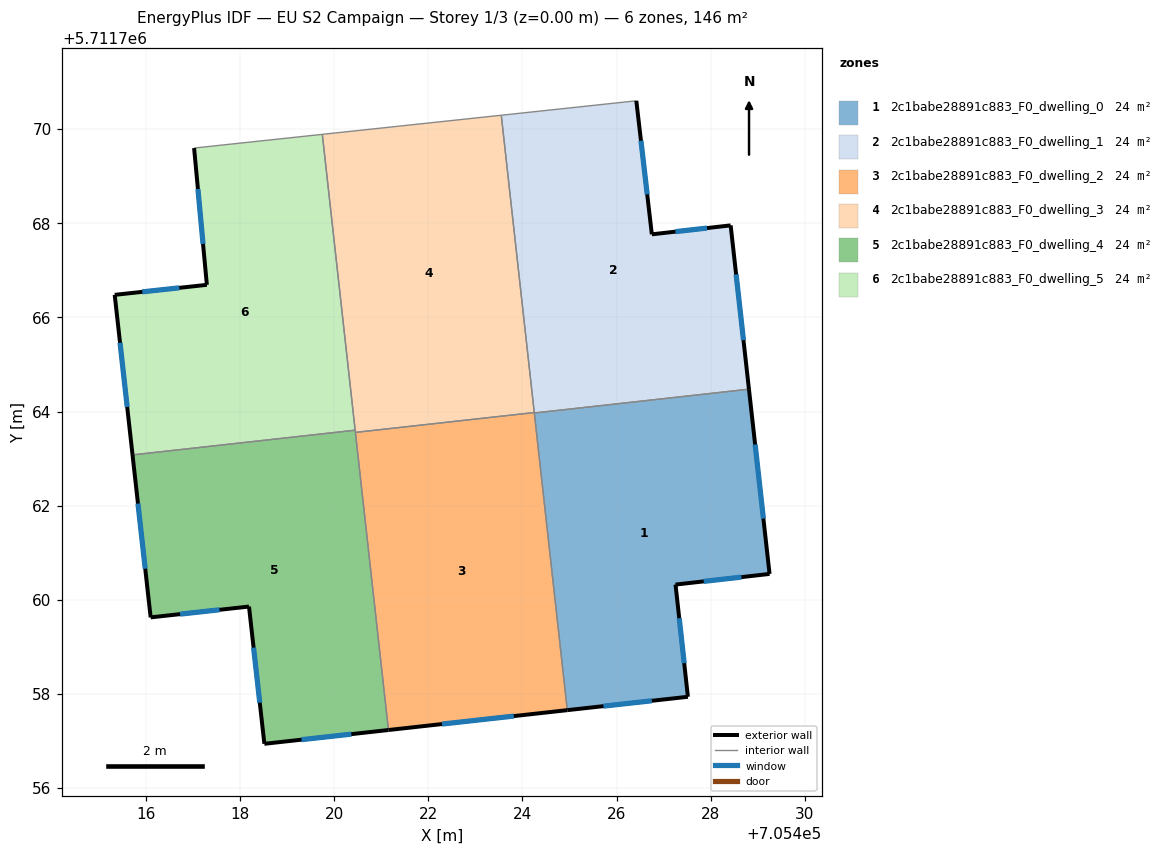
=== STOREY PLAN SPEC (per zone: floor XY polygon, exterior-wall plan segments, windows/doors) ===
zone 1: 2c1babe28891c883_F0_dwelling_0  (24.3 m²)
  floor: (705427.52, 5711757.94) (705427.25, 5711760.32) (705429.25, 5711760.55) (705428.81, 5711764.47) (705424.25, 5711763.97) (705424.95, 5711757.66)
  exterior wall: (705427.25, 5711760.32) – (705427.52, 5711757.94)  [2.4 m]
    window: (705427.33, 5711759.61) – (705427.44, 5711758.65)  [1.2 m²]
  exterior wall: (705427.52, 5711757.94) – (705424.95, 5711757.66)  [2.6 m]
    window: (705426.75, 5711757.85) – (705425.72, 5711757.74)  [1.2 m²]
  exterior wall: (705428.81, 5711764.47) – (705429.25, 5711760.55)  [3.9 m]
    window: (705428.94, 5711763.30) – (705429.12, 5711761.72)  [1.9 m²]
  exterior wall: (705429.25, 5711760.55) – (705427.25, 5711760.32)  [2.0 m]
    window: (705428.65, 5711760.48) – (705427.85, 5711760.39)  [1.0 m²]
  interior walls: 2
zone 2: 2c1babe28891c883_F0_dwelling_1  (24.3 m²)
  floor: (705428.81, 5711764.47) (705428.42, 5711767.96) (705426.75, 5711767.76) (705426.42, 5711770.60) (705423.55, 5711770.29) (705424.25, 5711763.97)
  exterior wall: (705426.42, 5711770.60) – (705426.75, 5711767.76)  [2.9 m]
    window: (705426.52, 5711769.75) – (705426.65, 5711768.61)  [1.4 m²]
  exterior wall: (705426.75, 5711767.76) – (705428.42, 5711767.96)  [1.7 m]
    window: (705427.25, 5711767.82) – (705427.92, 5711767.90)  [0.8 m²]
  exterior wall: (705428.42, 5711767.96) – (705428.81, 5711764.47)  [3.5 m]
    window: (705428.54, 5711766.91) – (705428.70, 5711765.52)  [1.7 m²]
  interior walls: 4
zone 3: 2c1babe28891c883_F0_dwelling_2  (24.3 m²)
  floor: (705424.95, 5711757.66) (705424.25, 5711763.98) (705420.45, 5711763.56) (705421.15, 5711757.23)
  exterior wall: (705424.95, 5711757.66) – (705421.15, 5711757.23)  [3.8 m]
    window: (705423.82, 5711757.53) – (705422.29, 5711757.36)  [1.8 m²]
  interior walls: 4
zone 4: 2c1babe28891c883_F0_dwelling_3  (24.3 m²)
  floor: (705424.25, 5711763.98) (705423.55, 5711770.29) (705419.75, 5711769.89) (705420.45, 5711763.56)
  interior walls: 5
zone 5: 2c1babe28891c883_F0_dwelling_4  (24.3 m²)
  floor: (705421.15, 5711757.23) (705420.45, 5711763.60) (705415.72, 5711763.08) (705416.10, 5711759.63) (705418.19, 5711759.86) (705418.52, 5711756.94)
  exterior wall: (705421.15, 5711757.23) – (705418.52, 5711756.94)  [2.7 m]
    window: (705420.36, 5711757.15) – (705419.31, 5711757.03)  [1.3 m²]
  exterior wall: (705418.52, 5711756.94) – (705418.19, 5711759.86)  [2.9 m]
    window: (705418.42, 5711757.81) – (705418.29, 5711758.98)  [1.4 m²]
  exterior wall: (705418.19, 5711759.86) – (705416.10, 5711759.63)  [2.1 m]
    window: (705417.56, 5711759.79) – (705416.73, 5711759.70)  [1.0 m²]
  exterior wall: (705416.10, 5711759.63) – (705415.72, 5711763.08)  [3.5 m]
    window: (705415.99, 5711760.66) – (705415.83, 5711762.05)  [1.7 m²]
  interior walls: 3
zone 6: 2c1babe28891c883_F0_dwelling_5  (24.3 m²)
  floor: (705420.45, 5711763.60) (705419.75, 5711769.89) (705417.02, 5711769.60) (705417.30, 5711766.69) (705415.34, 5711766.48) (705415.72, 5711763.08)
  exterior wall: (705417.30, 5711766.69) – (705417.02, 5711769.60)  [2.9 m]
    window: (705417.21, 5711767.56) – (705417.11, 5711768.73)  [1.4 m²]
  exterior wall: (705415.72, 5711763.08) – (705415.34, 5711766.48)  [3.4 m]
    window: (705415.60, 5711764.10) – (705415.45, 5711765.46)  [1.7 m²]
  exterior wall: (705415.34, 5711766.48) – (705417.30, 5711766.69)  [2.0 m]
    window: (705415.92, 5711766.54) – (705416.71, 5711766.63)  [1.0 m²]
  interior walls: 3

=== DERIVED (storey summary) ===
Building: EU S2 Campaign
Storey: 1 of 3  (floor level z = 0.00 m)
Storey gross floor area: 145.9 m²
Zones on this storey: 6
  - 2c1babe28891c883_F0_dwelling_0: floor 24.3 m²; exterior wall 10.9 m (32.8 m²); 4 window(s) 5.3 m²; WWR 16.1%
  - 2c1babe28891c883_F0_dwelling_1: floor 24.3 m²; exterior wall 8.0 m (24.1 m²); 3 window(s) 3.9 m²; WWR 16.1%
  - 2c1babe28891c883_F0_dwelling_2: floor 24.3 m²; exterior wall 3.8 m (11.5 m²); 1 window(s) 1.8 m²; WWR 16.1%
  - 2c1babe28891c883_F0_dwelling_3: floor 24.3 m²
  - 2c1babe28891c883_F0_dwelling_4: floor 24.3 m²; exterior wall 11.2 m (33.5 m²); 4 window(s) 5.4 m²; WWR 16.1%
  - 2c1babe28891c883_F0_dwelling_5: floor 24.3 m²; exterior wall 8.3 m (24.9 m²); 3 window(s) 4.0 m²; WWR 16.1%
Zone adjacency (shared interzone walls):
  - 2c1babe28891c883_F0_dwelling_0 ↔ 2c1babe28891c883_F0_dwelling_1
  - 2c1babe28891c883_F0_dwelling_0 ↔ 2c1babe28891c883_F0_dwelling_2
  - 2c1babe28891c883_F0_dwelling_1 ↔ 2c1babe28891c883_F0_dwelling_2
  - 2c1babe28891c883_F0_dwelling_1 ↔ 2c1babe28891c883_F0_dwelling_3
  - 2c1babe28891c883_F0_dwelling_2 ↔ 2c1babe28891c883_F0_dwelling_3
  - 2c1babe28891c883_F0_dwelling_2 ↔ 2c1babe28891c883_F0_dwelling_4
  - 2c1babe28891c883_F0_dwelling_3 ↔ 2c1babe28891c883_F0_dwelling_4
  - 2c1babe28891c883_F0_dwelling_3 ↔ 2c1babe28891c883_F0_dwelling_5
  - 2c1babe28891c883_F0_dwelling_4 ↔ 2c1babe28891c883_F0_dwelling_5